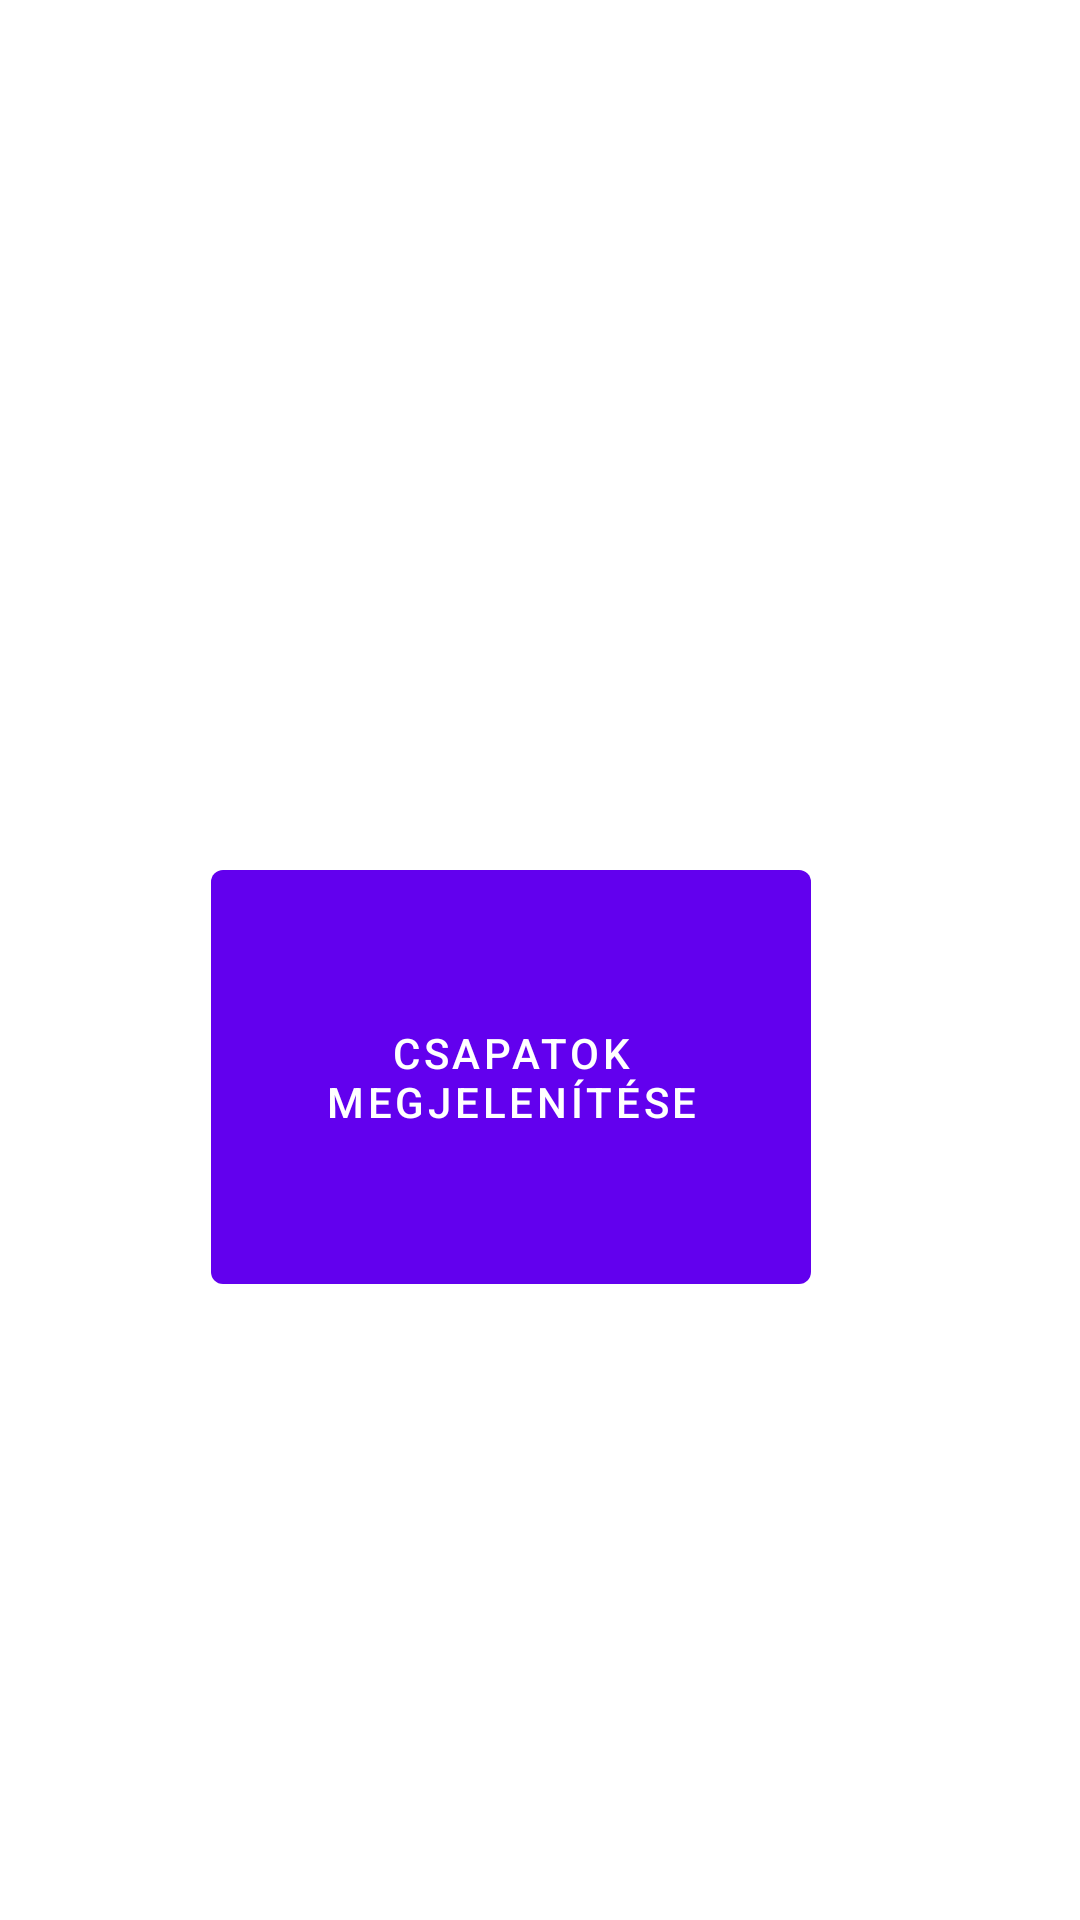

Reconstruct the res/layout file that produces this screen, plus the resources it refers to.
<!-- AndroidManifest.xml: application theme Theme.NjeBead -->
<!-- res/layout/home_fragment.xml -->
<?xml version="1.0" encoding="utf-8"?>
<androidx.constraintlayout.widget.ConstraintLayout xmlns:android="http://schemas.android.com/apk/res/android"
    xmlns:app="http://schemas.android.com/apk/res-auto"
    xmlns:tools="http://schemas.android.com/tools"
    android:layout_width="match_parent"
    android:layout_height="match_parent"
    tools:context=".HomeFragment">

    <TextView
        android:id="@+id/TextView_Id"
        android:layout_width="wrap_content"
        android:layout_height="wrap_content"
        app:layout_constraintEnd_toEndOf="parent"
        app:layout_constraintStart_toStartOf="parent"
        app:layout_constraintTop_toTopOf="parent" />

    <com.google.android.material.button.MaterialButton
        android:id="@+id/button_Id"
        android:layout_width="200dp"
        android:layout_height="150dp"
        android:layout_marginTop="284dp"
        android:text="Csapatok megjelenítése"
        app:layout_constraintEnd_toEndOf="parent"
        app:layout_constraintHorizontal_bias="0.44"
        app:layout_constraintStart_toStartOf="parent"
        app:layout_constraintTop_toTopOf="parent" />

    <FrameLayout
        android:id="@+id/FrameLayout"
        android:layout_width="match_parent"
        android:layout_height="match_parent">

    </FrameLayout>


</androidx.constraintlayout.widget.ConstraintLayout>
<!-- resources referenced by this layout -->
<resources>
  <style name="Theme.NjeBead" parent="Theme.MaterialComponents.Light.NoActionBar">
          
          <item name="colorPrimary">@color/purple_500</item>
          <item name="colorPrimaryVariant">@color/purple_700</item>
          <item name="colorOnPrimary">@color/white</item>
          
          <item name="colorSecondary">@color/teal_200</item>
          <item name="colorSecondaryVariant">@color/teal_700</item>
          <item name="colorOnSecondary">@color/black</item>
          
          <item name="android:statusBarColor">?attr/colorPrimaryVariant</item>
          
      </style>
  <color name="purple_500">#FF6200EE</color>
  <color name="purple_700">#FF3700B3</color>
  <color name="white">#FFFFFFFF</color>
  <color name="teal_200">#FF03DAC5</color>
  <color name="teal_700">#FF018786</color>
  <color name="black">#FF000000</color>
</resources>
